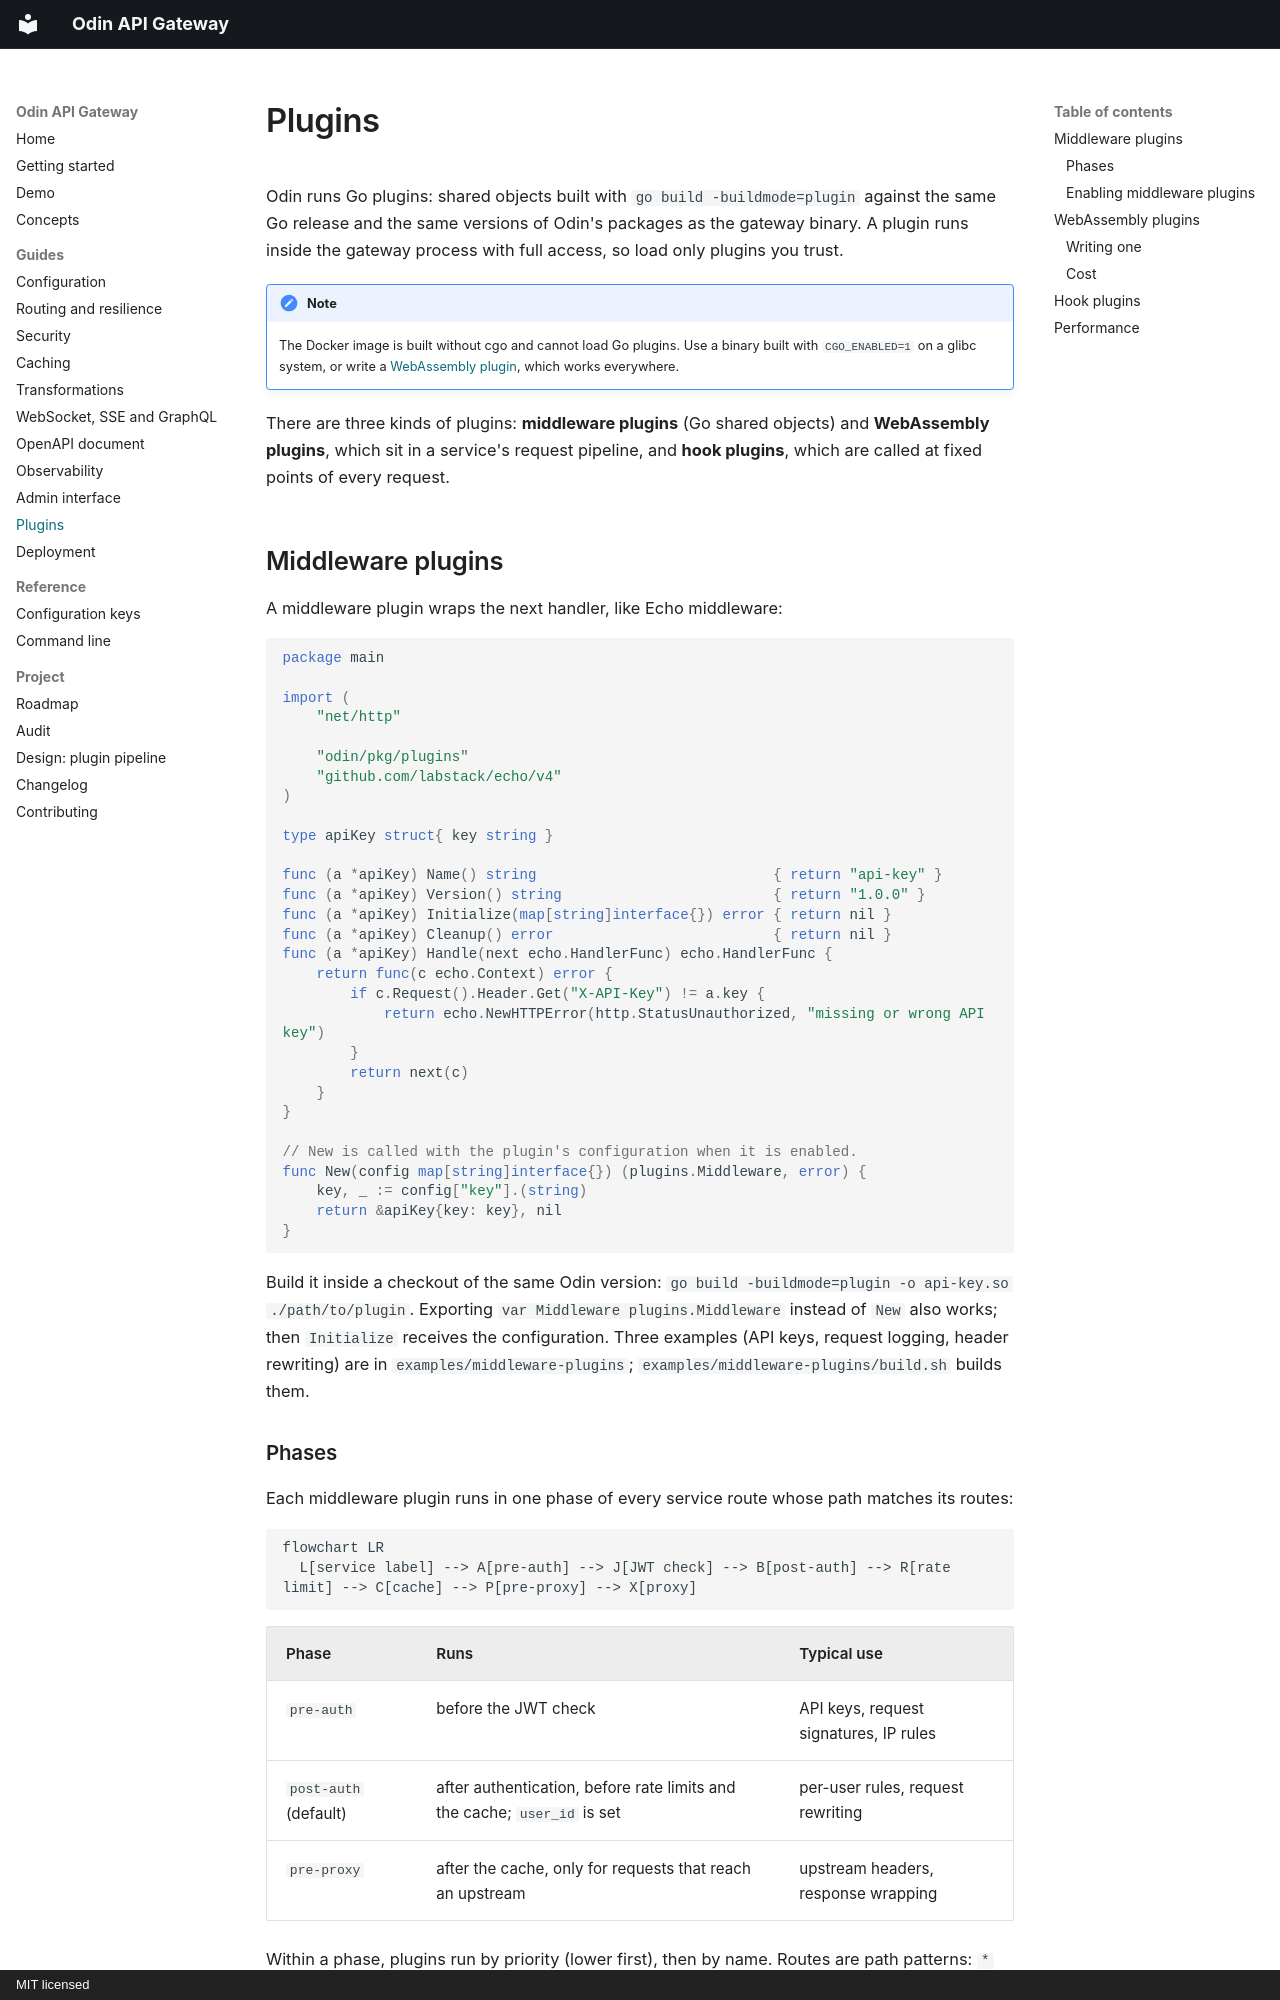

repository: sepehrmohseni/odin · page: plugins/index.html · generator: mkdocs · copyright: MIT licensed

# Plugins

Odin runs Go plugins: shared objects built with `go build -buildmode=plugin` against the same Go
release and the same versions of Odin's packages as the gateway binary. A plugin runs inside the
gateway process with full access, so load only plugins you trust.

!!! note
    The Docker image is built without cgo and cannot load Go plugins. Use a binary built with
    `CGO_ENABLED=1` on a glibc system, or write a [WebAssembly plugin](#webassembly-plugins),
    which works everywhere.

There are three kinds of plugins: **middleware plugins** (Go shared objects) and
**WebAssembly plugins**, which sit in a service's request pipeline, and **hook plugins**, which
are called at fixed points of every request.

## Middleware plugins

A middleware plugin wraps the next handler, like Echo middleware:

```go
package main

import (
    "net/http"

    "odin/pkg/plugins"
    "github.com/labstack/echo/v4"
)

type apiKey struct{ key string }

func (a *apiKey) Name() string                            { return "api-key" }
func (a *apiKey) Version() string                         { return "1.0.0" }
func (a *apiKey) Initialize(map[string]interface{}) error { return nil }
func (a *apiKey) Cleanup() error                          { return nil }
func (a *apiKey) Handle(next echo.HandlerFunc) echo.HandlerFunc {
    return func(c echo.Context) error {
        if c.Request().Header.Get("X-API-Key") != a.key {
            return echo.NewHTTPError(http.StatusUnauthorized, "missing or wrong API key")
        }
        return next(c)
    }
}

// New is called with the plugin's configuration when it is enabled.
func New(config map[string]interface{}) (plugins.Middleware, error) {
    key, _ := config["key"].(string)
    return &apiKey{key: key}, nil
}
```

Build it inside a checkout of the same Odin version: `go build -buildmode=plugin -o api-key.so
./path/to/plugin`. Exporting `var Middleware plugins.Middleware` instead of `New` also works;
then `Initialize` receives the configuration. Three examples (API keys, request logging, header
rewriting) are in `examples/middleware-plugins`; `examples/middleware-plugins/build.sh` builds
them.
